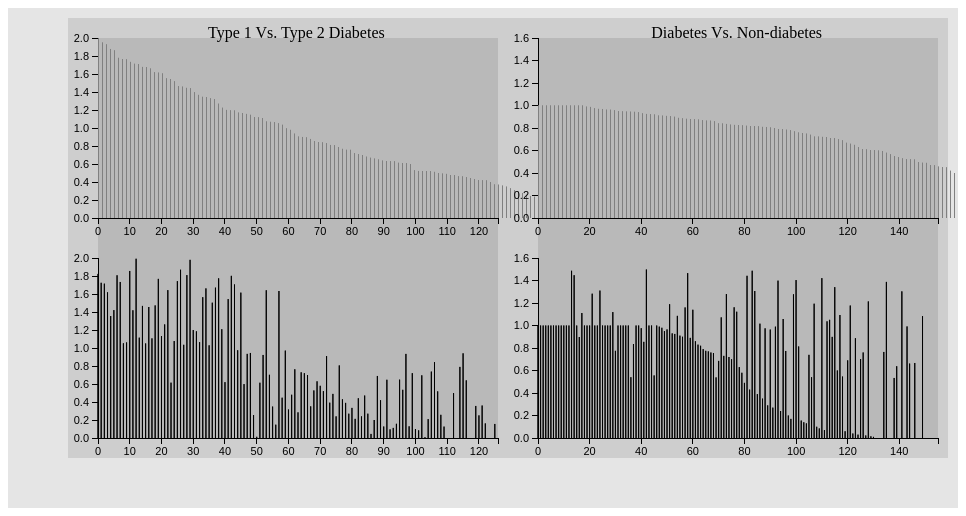
D3 v3 page, settled after 360 driven frames (6 s of simulated time); the page loaded 1 data file(s).


// ── CoefficientComparison.js
var figureWidth = 400;  // Height of the entire figure including labels and title.
var figureHeight = 400;  // Width of the entire figure including labels and title.
var figureMargin = {top: 20, right: 10, bottom: 20, left: 30};  // Margin around each individual figure.
var svgWidth = 2 * (figureWidth + figureMargin.left + figureMargin.right);  // Width of the SVG element needed to hold both figures and their padding.
var svgHeight = figureHeight + figureMargin.top + figureMargin.bottom;  // Height of the SVG element needed to hold both figures and their padding.
var svgMargin = {top: 10, right: 10, bottom: 50, left: 60};  // The margin around the set of figures.

// Create the SVG element.
var svg = d3.select("body")
    .append("svg")
        .attr("width", svgWidth + svgMargin.left + svgMargin.right)
        .attr("height", svgHeight + svgMargin.top + svgMargin.bottom)
    .append("g")
        .attr("transform", "translate(" + svgMargin.left + ", " + svgMargin.top + ")");

//REMOVE
svg.append("rect").attr("x", -svgMargin.left).attr("y", -svgMargin.top).attr("height", svgHeight + svgMargin.top + svgMargin.bottom).attr("width", svgWidth + svgMargin.left + svgMargin.right).style("opacity", 0.1);
svg.append("rect").attr("height", svgHeight).attr("width", svgWidth).style("opacity", 0.1);
//REMOVE

// Read the data in.
var dataAccessorFunction = function(d)
    {
        // If there is no entry on a line (because the variable was not used in the model), then the returned value for the coefficient will be 0.
        return {DisambiguationFirstModel : Math.abs(+d.DisambiguationFirstModel), DisambiguationSecondModel : Math.abs(+d.DisambiguationSecondModel),
                DiabetesFirstModel : Math.abs(+d.DiabetesFirstModel), DiabetesSecondModel : Math.abs(+d.DiabetesSecondModel)};
    }
d3.tsv("/Data/CoefComparisonResults.tsv", dataAccessorFunction, function(error, data)
    {
        // Create the figure the type 1 vs type 2 diabetes results.
        var data1v2 = data.sort(function(a, b) { return d3.descending(a.DisambiguationFirstModel, b.DisambiguationFirstModel); });  // Sort the data by the value of the first model.
        data1v2 = data1v2.filter(function(d) { return d.DisambiguationFirstModel !== 0 || d.DisambiguationSecondModel !== 0; });
        data1v2 = data1v2.map(function(d, index) { return {First : d.DisambiguationFirstModel, Second : d.DisambiguationSecondModel, index : index}; })
        var figure1v2 = svg.append("g")
            .attr("transform", "translate(" + figureMargin.left + ", " + figureMargin.top + ")");
//REMOVE
        figure1v2.append("rect").attr("height", figureHeight).attr("width", figureWidth).style("opacity", 0.1);
//REMOVE
        createFigure(figure1v2, data1v2, "Type 1 Vs. Type 2 Diabetes");

        // Create the figure for the diabetes vs non-diabetes results.
        var dataDvND = data.sort(function(a, b) { return d3.descending(a.DiabetesFirstModel, b.DiabetesFirstModel); });  // Sort the data by the value of the first model.
        dataDvND = dataDvND.filter(function(d) { return d.DiabetesFirstModel !== 0 || d.DiabetesSecondModel !== 0; });
        dataDvND = dataDvND.map(function(d, index) { return {First : d.DiabetesFirstModel, Second : d.DiabetesSecondModel, index : index}; })
        var figureDvND = svg.append("g")
            .attr("transform", "translate(" + ((2 * figureMargin.left) + figureWidth + figureMargin.right) + ", " + figureMargin.top + ")");
//REMOVE
        figureDvND.append("rect").attr("height", figureHeight).attr("width", figureWidth).style("opacity", 0.1);
//REMOVE
        createFigure(figureDvND, dataDvND, "Diabetes Vs. Non-diabetes");
    }
);

function createFigure(figureContainer, dataArray, figureTitle)
{
    // Define positioning variables.
    var spaceBetweenGraphs = 40;

    // Determine maximum data values, and round them up to nearest 0.2.
    var maxValue = d3.max(dataArray, function(d) { return Math.max(d.First, d.Second); });
    maxValue = Math.ceil(maxValue * 5) / 5;

    // Create scales for the figures.
    var xScaleTop = d3.scale.linear()
        .domain([0, dataArray.length])
        .range([0, figureWidth]);
    var xScaleBottom = d3.scale.linear()
        .domain([0, dataArray.length])
        .range([0, figureWidth]);
    var yScaleTop = d3.scale.linear()
        .domain([0, maxValue])
        .range([(figureHeight - spaceBetweenGraphs) / 2, 0]);
    var yScaleBottom = d3.scale.linear()
        .domain([0, maxValue])
        .range([figureHeight, (figureHeight + spaceBetweenGraphs) / 2]);

    // Add the axes for the figure.
    var xAxisTop = d3.svg.axis()
        .scale(xScaleTop)
        .orient("bottom");
    xAxisTop = figureContainer.append("g")
        .attr("class", "axis")
        .attr("transform", "translate(0, " + (figureHeight - spaceBetweenGraphs) / 2 + ")")
        .call(xAxisTop);
    var xAxisBottom = d3.svg.axis()
        .scale(xScaleBottom)
        .orient("bottom");
    xAxisBottom = figureContainer.append("g")
        .attr("class", "axis")
        .attr("transform", "translate(0, " + figureHeight + ")")
        .call(xAxisBottom);
    var yAxisTop = d3.svg.axis()
        .scale(yScaleTop)
        .orient("left");
    yAxisTop = figureContainer.append("g")
        .attr("class", "axis")
        .attr("transform", "translate(0, 0)")
        .call(yAxisTop);
    var yAxisBottom = d3.svg.axis()
        .scale(yScaleTop)
        .orient("left");
    yAxisBottom = figureContainer.append("g")
        .attr("class", "axis")
        .attr("transform", "translate(0, " + (figureHeight + spaceBetweenGraphs) / 2 + ")")
        .call(yAxisBottom);

    // Add the title to the figure.
    var title = figureContainer.append("text")
        .attr("class", "title")
        .attr("text-anchor", "middle")
        .attr("x", xScaleTop(d3.max(dataArray, function(d) { return d.index; }) / 2))
        .attr("y", 0)
        .text(figureTitle);

    // Add the lines for the data.
    var dataLineFirstModel = figureContainer.append("g").selectAll(".firstModel")
        .data(dataArray)
        .enter()
            .append("path")
            .attr("class", "data firstModel")
            .attr("d", function(d) { return "M" + ((d.index * 4) + 0.5) + "," + yScaleTop(0) + "V" + yScaleTop(d.First) + "h0V" + yScaleTop(0); });
    var dataLineSecondModel = figureContainer.append("g").selectAll(".secondModel")
        .data(dataArray)
        .enter()
            .append("path")
            .attr("class", "data secondModel")
            .attr("d", function(d) { return "M" + xScaleBottom(d.index) + "," + yScaleBottom(0) + "V" + yScaleBottom(d.Second) + "h0V" + yScaleBottom(0); });
}

### data: Data/CoefComparisonResults.tsv
DiabetesFirstModel	DiabetesSecondModel	DisambiguationFirstModel	DisambiguationSecondModel
0	0	0	0
0	0	0	0
0	0	0	0
0	0	0	0
0	0	0	0
0	0	0	0
0	0	0	0
0	0	0	0
0.6	0.39	-0.6	-0.39
0.61	0.43	0.61	-0.43
0.63	0.49	-0.63	-0.49
0.36	0.085	0.36	-0.085
0.37	0.1	0.37	0.1
0.19	0	0.19	0
0.2	0	0.2	0
0	0	0	0
0	0	0	0
0	0	0	0
0	0	0	0
0	0	0	0
0.01	0	-0.01	0
0.03	0	-0.03	0
0.21	0	-0.21	0
0.49	0.2	-0.49	0.2
0.52	0.24	0.52	-0.24
0.53	0.27	0.53	0.27
0	0	0	0
0	0	0	0
0	0	0	0
0	0	0	0
0	0	0	0
0	0	0	0
0	0	0	0
0.11	0	0.11	0
0.12	0	0.12	0
0.65	0.58	-0.65	-0.58
0.66	0.63	-0.66	0.63
0.7	0.7	-0.7	0.7
0.71	0.72	0.71	-0.72
0.72	0.73	-0.72	0.73
0.4	0.13	0.4	-0.13
0	0	0	0
0	0	0	0
0	0	0	0
0.9575	1	-1.052	-1.615
0.9625	1	-1.929	-1.715
0.97	1	1.11	-1.543
0.99	1	1.201	-1.065
1	1	1.446	1.643
1	1	-1.762	-1.734
1	1	1.518	-1.768
0.8775	1	1.343	1.035
0.88	1	-1.166	1.503
0.89	1	-1.878	1.619
0.9	1	-1.346	-1.87
0.905	1	-1.661	1.115
0.9075	1	-1.072	1.802
0.91	1	-1.32	1.98
0.9225	1	-1.676	1.992
0.925	1	1.196	-1.564
... 154 more rows